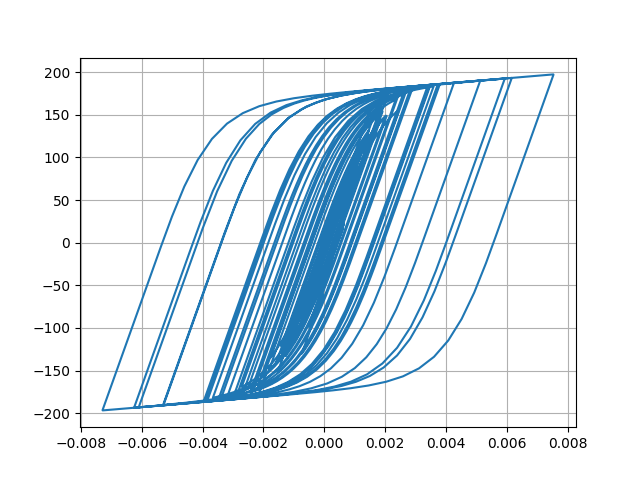

The file beside this chart, header and first rows:
Desplacment, Force
0.0, 0.0
5.699289930433895e-07, 0.05699
2.508861078372882e-06, 0.2509
6.334006645676804e-06, 0.6334
1.246613125998945e-05, 1.247
2.083977045893904e-05, 2.084
3.086922109729838e-05, 3.087
4.171428443180303e-05, 4.171
5.256734355652787e-05, 5.255
6.290093247838026e-05, 6.288
7.250405453155528e-05, 7.247
8.131986761684203e-05, 8.127
8.925131573178657e-05, 8.918
9.61058724078759e-05, 9.602
0.0001017, 10.16
0.0001062, 10.61
0.0001097, 10.96
0.000113, 11.28
0.0001165, 11.63
0.0001208, 12.06
0.0001258, 12.56
0.000131, 13.08
0.0001356, 13.53
0.0001387, 13.84
0.0001394, 13.92
0.0001372, 13.7
0.000132, 13.17
0.0001237, 12.35
0.0001129, 11.26
9.996096209395588e-05, 9.969
8.54884829216712e-05, 8.522
6.989563964035766e-05, 6.963
5.3565772819356605e-05, 5.33
3.677310517012551e-05, 3.65
1.9625054999243352e-05, 1.936
2.073381162003139e-06, 0.1805
-1.626932362686384e-05, -1.654
-3.6075028324763416e-05, -3.634
-5.818541766817495e-05, -5.843
-8.340304346885563e-05, -8.361
-0.0001121, -11.22
-0.0001442, -14.42
-0.0001789, -17.86
-0.0002151, -21.44
-0.0002511, -24.98
-0.0002851, -28.31
-0.0003153, -31.25
-0.00034, -33.64
-0.0003586, -35.44
-0.0003713, -36.65
-0.0003791, -37.41
-0.0003841, -37.88
-0.0003879, -38.24
-0.0003918, -38.62
-0.0003965, -39.07
-0.0004024, -39.63
-0.0004095, -40.31
-0.0004181, -41.12
-0.0004283, -42.09
-0.00044, -43.2
... 2,941 more rows
